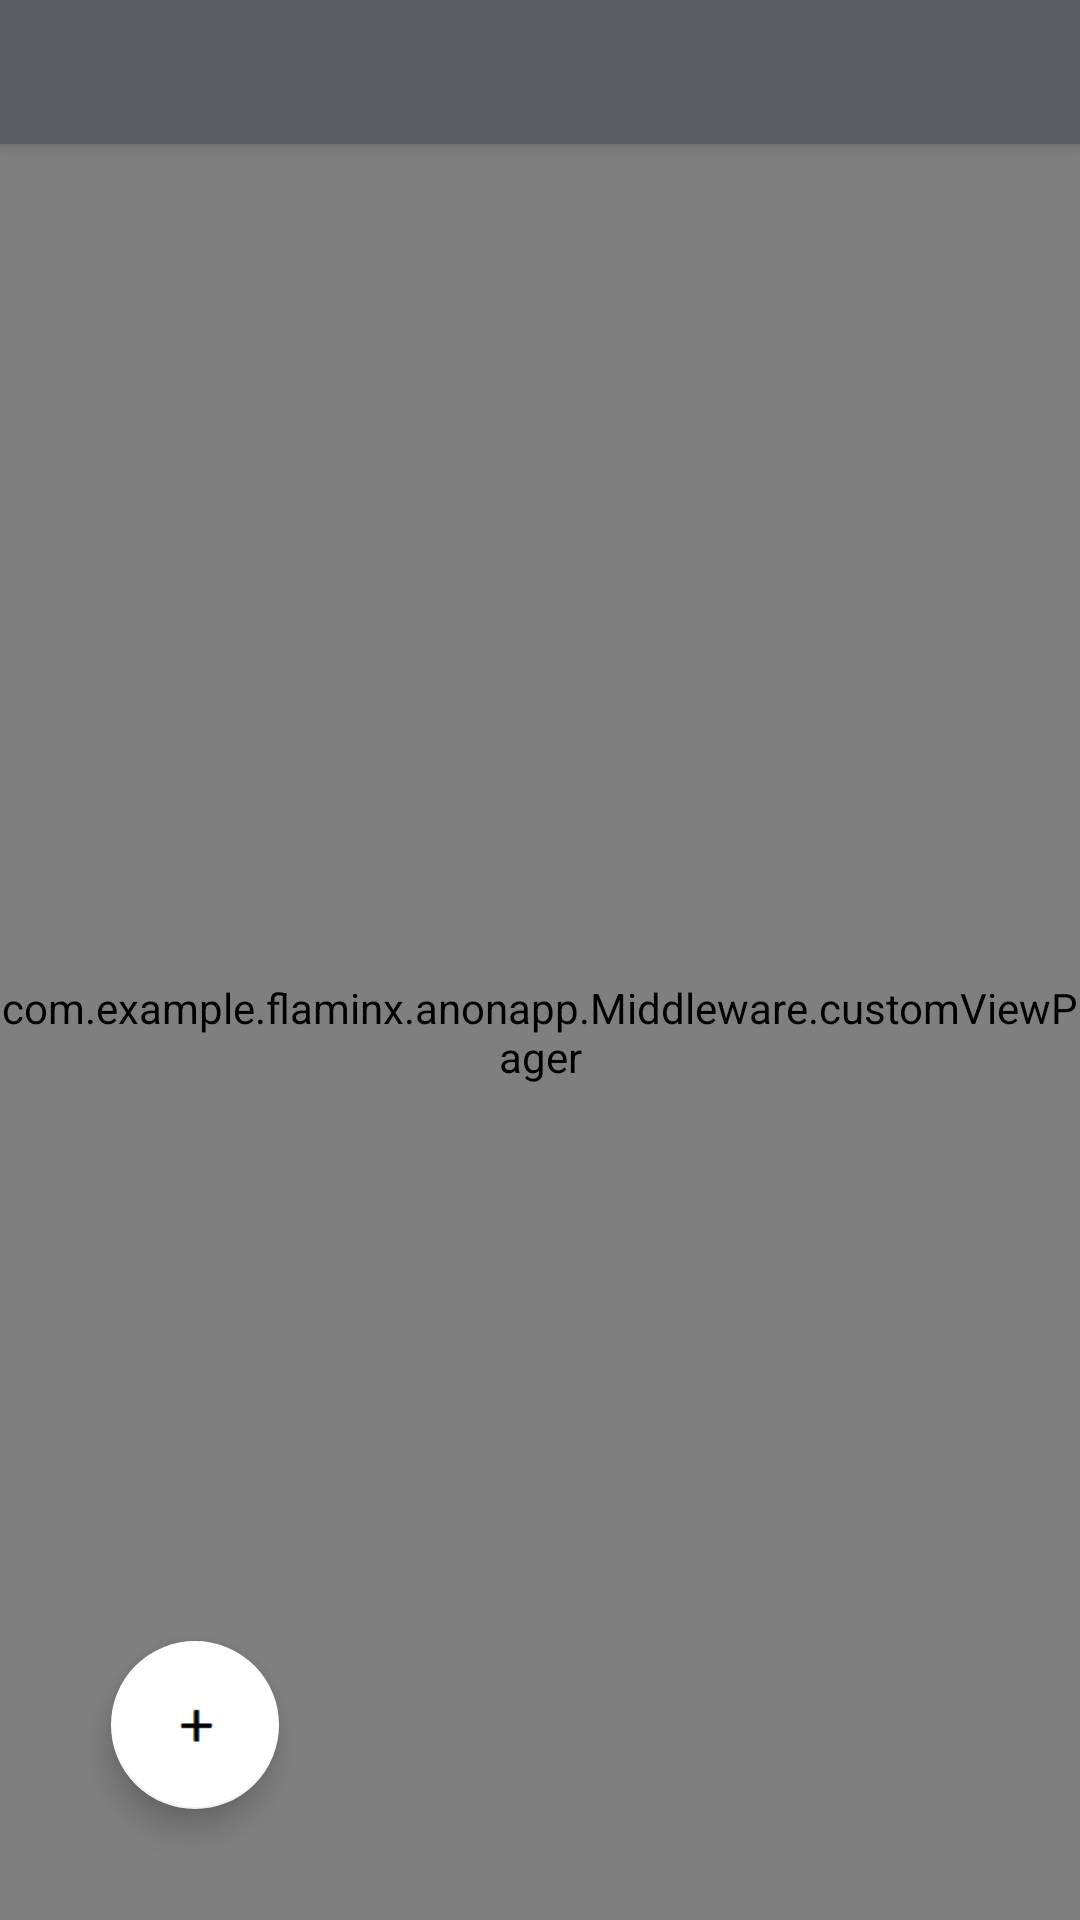

Write the Android layout XML for this screen, with the resource values it uses.
<!-- AndroidManifest.xml: application theme AppTheme -->
<!-- res/layout/sliding_tabs.xml -->
<?xml version="1.0" encoding="utf-8"?>
<android.support.design.widget.CoordinatorLayout xmlns:android="http://schemas.android.com/apk/res/android"
    xmlns:app="http://schemas.android.com/apk/res-auto"
    android:layout_width="match_parent"
    android:layout_height="match_parent"
    android:id="@+id/Main_layout"
    android:orientation="vertical">
    <android.support.design.widget.AppBarLayout
        android:id="@+id/appbar"
        android:layout_width="match_parent"
        android:layout_height="wrap_content"
        android:theme="@style/ThemeOverlay.AppCompat.Dark.ActionBar">

    <android.support.design.widget.TabLayout
        android:id="@+id/sliding_tabs"
        android:layout_width="match_parent"
        android:layout_height="wrap_content"
        app:tabMode="fixed"

        android:layout_alignParentTop="true"
        android:layout_alignParentLeft="true"
        android:layout_alignParentStart="true" />

    </android.support.design.widget.AppBarLayout>
    <com.example.flaminx.anonapp.Middleware.customViewPager
        android:id="@+id/viewpager"
        android:layout_width="match_parent"
        android:layout_height="match_parent"
        android:background="@android:color/white"
        app:layout_behavior="@string/appbar_scrolling_view_behavior"
        />

    <android.support.design.widget.FloatingActionButton
        android:clickable="true"
        android:layout_gravity="right"
        android:layout_marginBottom="37dp"
        android:layout_marginLeft="37dp"


        android:id="@+id/createPost"
        app:layout_anchor="@id/viewpager"
        app:layout_anchorGravity="bottom|left|end"
        android:layout_width="56dp"
        android:layout_height="56dp"
        app:fabSize="normal"
        app:backgroundTint="@android:color/background_light"
        app:srcCompat="@drawable/addpost" />




</android.support.design.widget.CoordinatorLayout>
<!-- resources referenced by this layout -->
<resources>
  <!-- drawable addpost: png bitmap (drawable, 509 bytes) -->
  <style name="AppTheme" parent="Theme.AppCompat.Light.NoActionBar">
          
          <item name="colorPrimary">@color/colorPrimary</item>
          <item name="colorPrimaryDark">@color/colorPrimaryDark</item>
          <item name="colorAccent">@color/colorAccent</item>
      </style>
  <color name="colorPrimary">#5b5d63</color>
  <color name="colorPrimaryDark">#6b6d73</color>
  <color name="colorAccent">#060606</color>
</resources>
